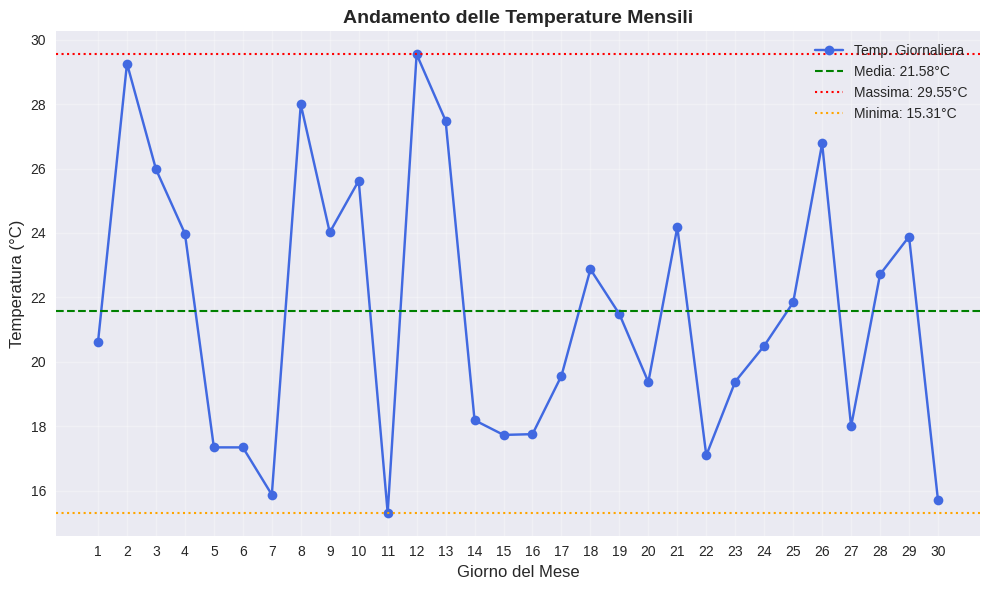

Write the Python code that produced this figure.
import pandas as pd
import numpy as np

np.random.seed(42)
temperature_data = np.random.uniform(15, 30, size=30)

# DataFrame
df = pd.DataFrame(temperature_data, columns=['temperature'])

print("Prime 5 righe del dataset:")
print(df.head())
# print(df)
print("dimensione Dataset: ",len(df))

print("\n\n --- Calcolo delle Statistiche ---\n")
massima = df['temperature'].max()
minima = df['temperature'].min()
media = df['temperature'].mean()
mediana = df['temperature'].median()

print("-" * 30)
print(f"REPORT TEMPERATURE MENSILI")
print("-" * 30)
print(f"Temperatura Massima:  {massima:.2f}°C")
print(f"Temperatura Minima:   {minima:.2f}°C")
print(f"Temperatura Media:    {media:.2f}°C")
print(f"Mediana:              {mediana:.2f}°C")
print("-" * 30)

print(df['temperature'].describe().round(2))

# --------- VISUALIZZAZIONE -------------------------

import matplotlib.pyplot as plt

# stile grafico
plt.style.use('seaborn-v0_8') # o 'ggplot'

# figura
plt.figure(figsize=(10, 6))

# plot della serie temporale (le temperature giornaliere)
plt.plot(df.index + 1, df['temperature'], marker='o', linestyle='-', color='royalblue', label='Temp. Giornaliera')

# aggiunta delle linee statistiche (Orizzontali)
# axhline per tracciare linee che attraversano tutto il grafico
plt.axhline(media, color='green', linestyle='--', linewidth=1.5, label=f'Media: {media:.2f}°C')
plt.axhline(massima, color='red', linestyle=':', linewidth=1.5, label=f'Massima: {massima:.2f}°C')
plt.axhline(minima, color='orange', linestyle=':', linewidth=1.5, label=f'Minima: {minima:.2f}°C')

#personalizzazione degli assi e dei titoli
plt.title('Andamento delle Temperature Mensili', fontsize=14, fontweight='bold')
plt.xlabel('Giorno del Mese', fontsize=12)
plt.ylabel('Temperatura (°C)', fontsize=12)
plt.xticks(range(1, len(df)+1)) # Mostra tutti i giorni sull'asse X
plt.grid(True, alpha=0.3)# stile background
plt.legend() # Mostra la legenda con le etichette definite

# mostra  grafico
plt.tight_layout() #adatta il grafico alla finestra
plt.show()